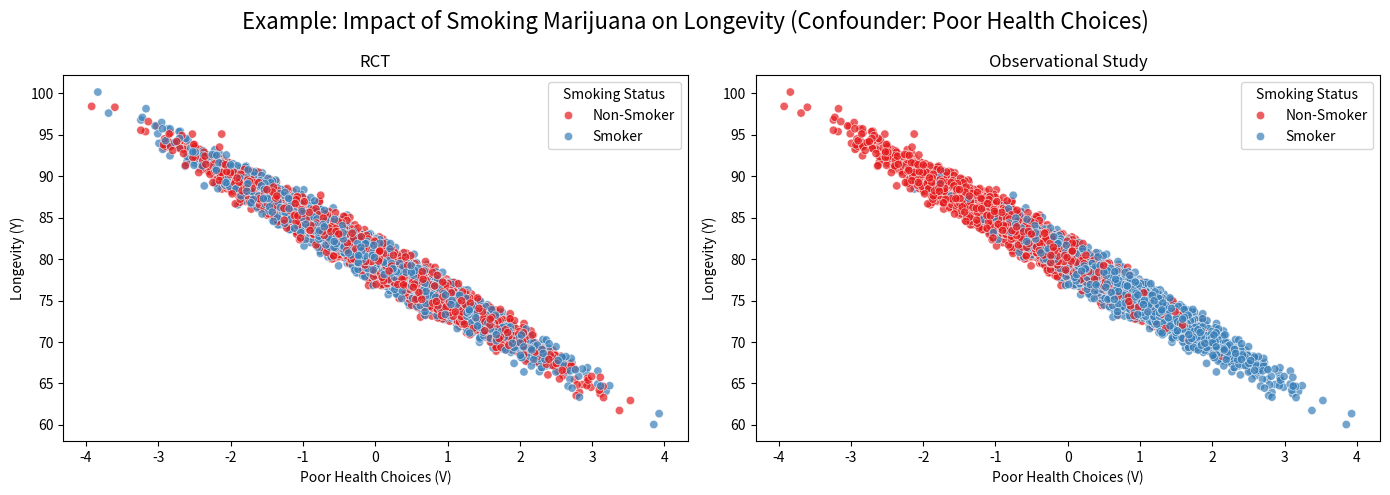
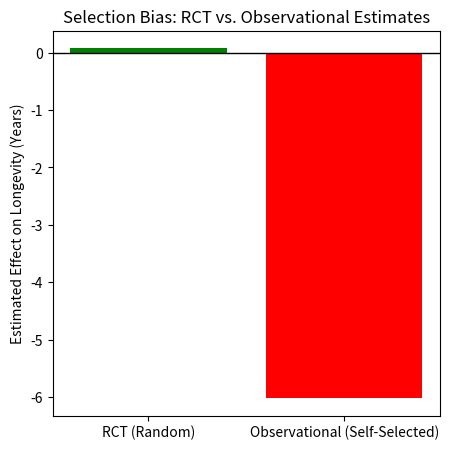

Write the Python code that produced these figures, in order.
import numpy as np
import pandas as pd
import matplotlib.pyplot as plt
import seaborn as sns

# Set seed for reproducibility
np.random.seed(42)
n_samples = 10000

# Generate latent confounder: poor lifestyle habits (V)
# Higher V means worse lifestyle habits
V = np.random.normal(0, 1, n_samples)

# Define True Potential Outcomes (Y)
# Note, smoking marijuana (D) is not in this equation, so the true effect is 0.
# Longevity = 80 years - impact of poor lifestyle habits + noise
epsilon = np.random.normal(0, 1, n_samples)
Y = 80 - 5 * V + epsilon

# Randomized Controlled Trial
# Smoking is assigned by a coin flip, totally independent of V
D_rct = np.random.binomial(1, 0.5, n_samples)

# Observational Study
# Probability of smoking increases with poor lifestyle habits (V)
# Use a sigmoid function to turn V into a probability
prob_smoking = 1 / (1 + np.exp(-2 * V))
D_obs = np.random.binomial(1, prob_smoking)

# Analyze Results
df = pd.DataFrame(
    {"Longevity": Y, "Smoking_RCT": D_rct, "Smoking_Obs": D_obs, "Health_Choices": V}
)

rct_effect = (
    df[df["Smoking_RCT"] == 1]["Longevity"].mean()
    - df[df["Smoking_RCT"] == 0]["Longevity"].mean()
)
obs_effect = (
    df[df["Smoking_Obs"] == 1]["Longevity"].mean()
    - df[df["Smoking_Obs"] == 0]["Longevity"].mean()
)

print(f"Results:")
print(f"True causal effect δ: 0.00")
print(f"Estimated predictive effect π (RCT): {rct_effect:.3f}")
print(f"Estimated predictive effect π (Observational): {obs_effect:.3f}")

# Visualization
# Scatter plot of effect of smoking on longevity in RCT vs Observational study
fig, axes = plt.subplots(1, 2, figsize=(14, 5))
fig.suptitle(
    "Example: Impact of Smoking Marijuana on Longevity (Confounder: Poor Health Choices)",
    fontsize=16,
)
sns.scatterplot(
    data=df,
    x="Health_Choices",
    y="Longevity",
    hue="Smoking_RCT",
    palette="Set1",
    alpha=0.7,
    ax=axes[0],
)
axes[0].set_title("RCT")
axes[0].set_xlabel("Poor Health Choices (V)")
axes[0].set_ylabel("Longevity (Y)")
axes[0].legend(
    title="Smoking Status",
    labels=["Non-Smoker", "Smoker"],
    handles=axes[0].get_legend_handles_labels()[0],
)

sns.scatterplot(
    data=df,
    x="Health_Choices",
    y="Longevity",
    hue="Smoking_Obs",
    palette="Set1",
    alpha=0.7,
    ax=axes[1],
)
axes[1].set_title("Observational Study")
axes[1].set_xlabel("Poor Health Choices (V)")
axes[1].set_ylabel("Longevity (Y)")
axes[1].legend(
    title="Smoking Status",
    labels=["Non-Smoker", "Smoker"],
    handles=axes[1].get_legend_handles_labels()[0],
)

plt.tight_layout()
plt.show()

print(
    """This scatter plot visualizes the raw data from the observational study simulation to explain how selection bias works:
Confounder (V): The x-axis represents "poor health choices." You can see a clear negative trend—as health choices get worse (move right), longevity (Y) decreases.
Selection bias in observational design: the colors represent the smoking status. Note how the Smokers (blue) are concentrated on the right side of the graph (high V),
while Non-Smokers (red) are concentrated on the left (low V). Because smokers are also the ones with poor health choices, they appear at the bottom-right of the plot
(lower longevity). If you only look at the colors and longevity without accounting for V, you would wrongly conclude that smoking causes a decrease in life expectancy,
even though in our simulation, the true effect of smoking is zero.
In contrast, in the RCT plot, the smokers and non-smokers are evenly distributed across all levels of V, which is why the estimated effect is close to the true effect of zero."""
)

# Estimated effect
plt.figure(figsize=(5, 5))
plt.bar(
    ["RCT (Random)", "Observational (Self-Selected)"],
    [rct_effect, obs_effect],
    color=["green", "red"],
)
plt.axhline(0, color="black", lw=1)
plt.ylabel("Estimated Effect on Longevity (Years)")
plt.title("Selection Bias: RCT vs. Observational Estimates")
plt.show()

print(
    """This bar chart compares the estimated effect of smoking marijuana on longevity from the RCT and the observational study:
The RCT bar (green) is close to zero, which is the true causal effect in our simulation. This is because the RCT design successfully eliminates confounding by randomly
assigning smoking status, ensuring that smokers and non-smokers have similar distributions of the confounder (V).
The Observational bar (red) shows a large negative effect, which is a result of selection bias."""
)
